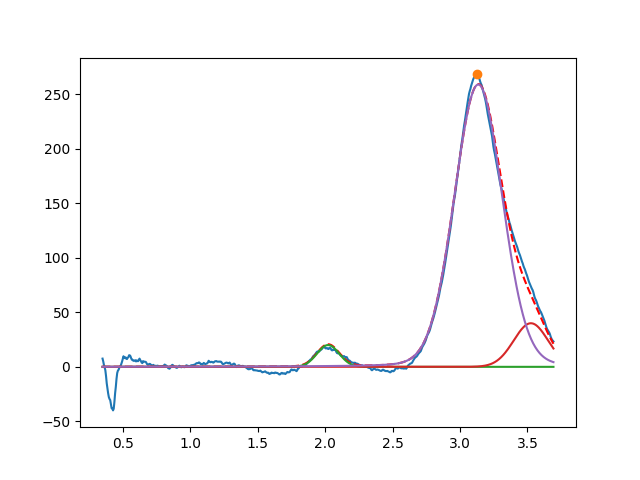

The data file committed next to this chart (first rows):
2.021995180349681398e+00, 2.000000000003044676e+01, 1.935090057226339644e-01, 9.999999995226236393e-01
3.525666306302616793e+00, 3.999999999989552890e+01, 2.990469730038736174e-01, 9.999999999329434175e-01
3.135475894557837151e+00, 2.589756280261062216e+02, 4.179594673335553234e-01, 9.186183051718066483e-01
